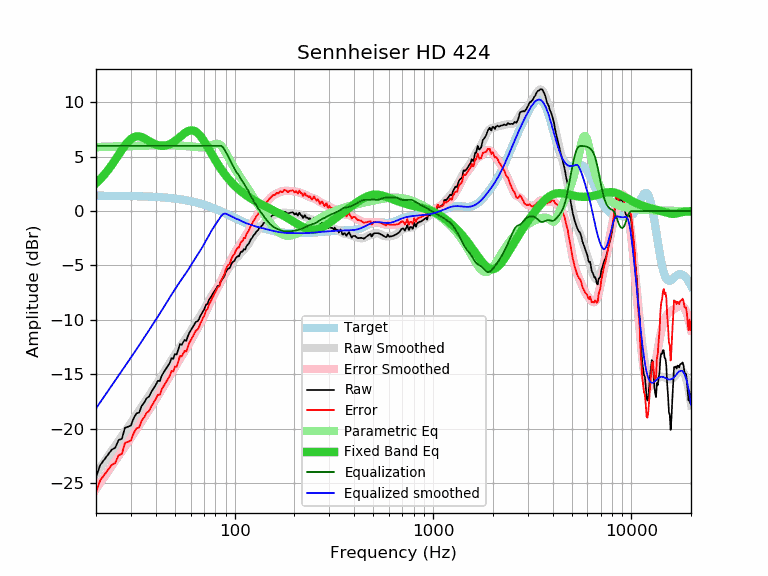

The data file committed next to this chart (first rows):
frequency, raw, error, smoothed, error_smoothed, equalization, parametric_eq, equalized_raw, equalized_smoothed, target
20, -24.45, -25.86, -24.13, -25.54, 6.00, 2.56, -18.45, -18.13, 1.41
21, -23.34, -24.75, -23.58, -24.98, 6.00, 2.93, -17.34, -17.58, 1.41
22, -22.85, -24.26, -23.04, -24.45, 6.00, 3.33, -16.85, -17.04, 1.40
23, -22.38, -23.78, -22.53, -23.93, 6.00, 3.77, -16.38, -16.53, 1.40
24, -21.93, -23.33, -22.03, -23.43, 6.00, 4.23, -15.93, -16.03, 1.40
25, -21.75, -23.15, -21.56, -22.96, 6.00, 4.70, -15.75, -15.56, 1.40
26, -21.04, -22.43, -21.11, -22.50, 6.00, 5.17, -15.04, -15.11, 1.39
27, -20.93, -22.32, -20.67, -22.06, 6.00, 5.62, -14.93, -14.67, 1.39
28, -19.91, -21.30, -20.26, -21.64, 6.00, 6.03, -13.91, -14.26, 1.39
29, -19.82, -21.20, -19.85, -21.23, 6.00, 6.37, -13.82, -13.85, 1.38
30, -19.70, -21.08, -19.46, -20.83, 6.00, 6.63, -13.70, -13.46, 1.38
31, -19.01, -20.38, -19.07, -20.45, 6.00, 6.79, -13.01, -13.07, 1.37
32, -18.60, -19.97, -18.70, -20.06, 6.00, 6.86, -12.60, -12.70, 1.37
33, -18.51, -19.87, -18.33, -19.69, 6.00, 6.86, -12.51, -12.33, 1.36
34, -17.90, -19.25, -17.97, -19.33, 6.00, 6.80, -11.90, -11.97, 1.35
35, -17.60, -18.95, -17.63, -18.97, 6.00, 6.69, -11.60, -11.63, 1.34
36, -17.20, -18.54, -17.28, -18.62, 6.00, 6.57, -11.20, -11.28, 1.34
37, -17.05, -18.38, -16.95, -18.28, 6.00, 6.44, -11.05, -10.95, 1.33
38, -16.63, -17.95, -16.63, -17.95, 6.00, 6.31, -10.63, -10.63, 1.32
39, -16.30, -17.61, -16.32, -17.62, 6.00, 6.20, -10.30, -10.32, 1.31
40, -15.98, -17.28, -16.01, -17.30, 6.00, 6.11, -9.98, -10.01, 1.30
41, -15.59, -16.88, -15.70, -16.99, 6.00, 6.05, -9.59, -9.70, 1.29
42, -15.61, -16.89, -15.40, -16.67, 6.00, 6.00, -9.61, -9.40, 1.27
43, -15.08, -16.34, -15.10, -16.36, 6.00, 5.99, -9.08, -9.10, 1.26
44, -14.79, -16.04, -14.81, -16.05, 6.00, 5.99, -8.79, -8.81, 1.25
45, -14.50, -15.73, -14.52, -15.75, 6.00, 6.02, -8.50, -8.52, 1.23
46, -14.23, -15.45, -14.24, -15.45, 6.00, 6.07, -8.23, -8.24, 1.22
47, -13.97, -15.17, -13.96, -15.16, 6.00, 6.14, -7.97, -7.96, 1.20
48, -13.52, -14.70, -13.69, -14.88, 6.00, 6.23, -7.52, -7.69, 1.18
49, -13.57, -14.74, -13.43, -14.60, 6.00, 6.33, -7.57, -7.43, 1.17
50, -13.14, -14.29, -13.18, -14.33, 6.00, 6.44, -7.14, -7.18, 1.15
51, -13.17, -14.30, -12.94, -14.07, 6.00, 6.56, -7.17, -6.94, 1.13
52, -12.68, -13.79, -12.72, -13.82, 6.00, 6.69, -6.68, -6.72, 1.11
53, -12.22, -13.31, -12.50, -13.58, 6.00, 6.81, -6.22, -6.50, 1.08
54, -12.30, -13.36, -12.29, -13.35, 6.00, 6.94, -6.30, -6.29, 1.06
55, -12.05, -13.09, -12.08, -13.12, 6.00, 7.05, -6.05, -6.08, 1.04
56, -11.84, -12.86, -11.87, -12.89, 6.00, 7.16, -5.84, -5.87, 1.01
57, -11.93, -12.92, -11.67, -12.66, 6.00, 7.25, -5.93, -5.67, 0.99
58, -11.54, -12.50, -11.45, -12.42, 6.00, 7.33, -5.54, -5.45, 0.96
59, -11.19, -12.13, -11.24, -12.18, 6.00, 7.38, -5.19, -5.24, 0.94
60, -10.98, -11.89, -11.03, -11.93, 6.00, 7.41, -4.98, -5.03, 0.91
61, -10.76, -11.64, -10.81, -11.69, 6.00, 7.41, -4.76, -4.81, 0.88
62, -10.56, -11.41, -10.61, -11.46, 6.00, 7.39, -4.56, -4.61, 0.85
63, -10.34, -11.16, -10.41, -11.23, 6.00, 7.34, -4.34, -4.41, 0.82
64, -10.15, -10.94, -10.22, -11.01, 6.00, 7.27, -4.15, -4.22, 0.79
65, -10.13, -10.89, -10.04, -10.79, 6.00, 7.17, -4.13, -4.04, 0.75
66, -9.96, -10.68, -9.85, -10.57, 6.00, 7.05, -3.96, -3.85, 0.72
67, -9.66, -10.35, -9.66, -10.35, 6.00, 6.92, -3.66, -3.66, 0.69
68, -9.48, -10.13, -9.47, -10.12, 6.00, 6.77, -3.48, -3.47, 0.65
69, -9.25, -9.87, -9.26, -9.88, 6.00, 6.61, -3.25, -3.26, 0.62
70, -9.10, -9.68, -9.06, -9.64, 6.00, 6.44, -3.10, -3.06, 0.58
71, -8.79, -9.34, -8.85, -9.39, 6.00, 6.26, -2.79, -2.85, 0.55
72, -8.56, -9.07, -8.64, -9.15, 6.00, 6.08, -2.56, -2.64, 0.51
73, -8.54, -9.01, -8.44, -8.91, 6.00, 5.90, -2.54, -2.44, 0.47
74, -8.20, -8.63, -8.24, -8.68, 6.00, 5.71, -2.20, -2.24, 0.43
75, -8.05, -8.44, -8.05, -8.45, 6.00, 5.53, -2.05, -2.05, 0.39
76, -7.89, -8.25, -7.87, -8.23, 6.00, 5.35, -1.89, -1.87, 0.35
77, -7.69, -8.01, -7.70, -8.02, 6.00, 5.17, -1.69, -1.70, 0.31
78, -7.54, -7.82, -7.54, -7.82, 6.00, 4.99, -1.54, -1.54, 0.27
79, -7.37, -7.60, -7.39, -7.62, 6.00, 4.82, -1.37, -1.39, 0.23
... 553 more rows
